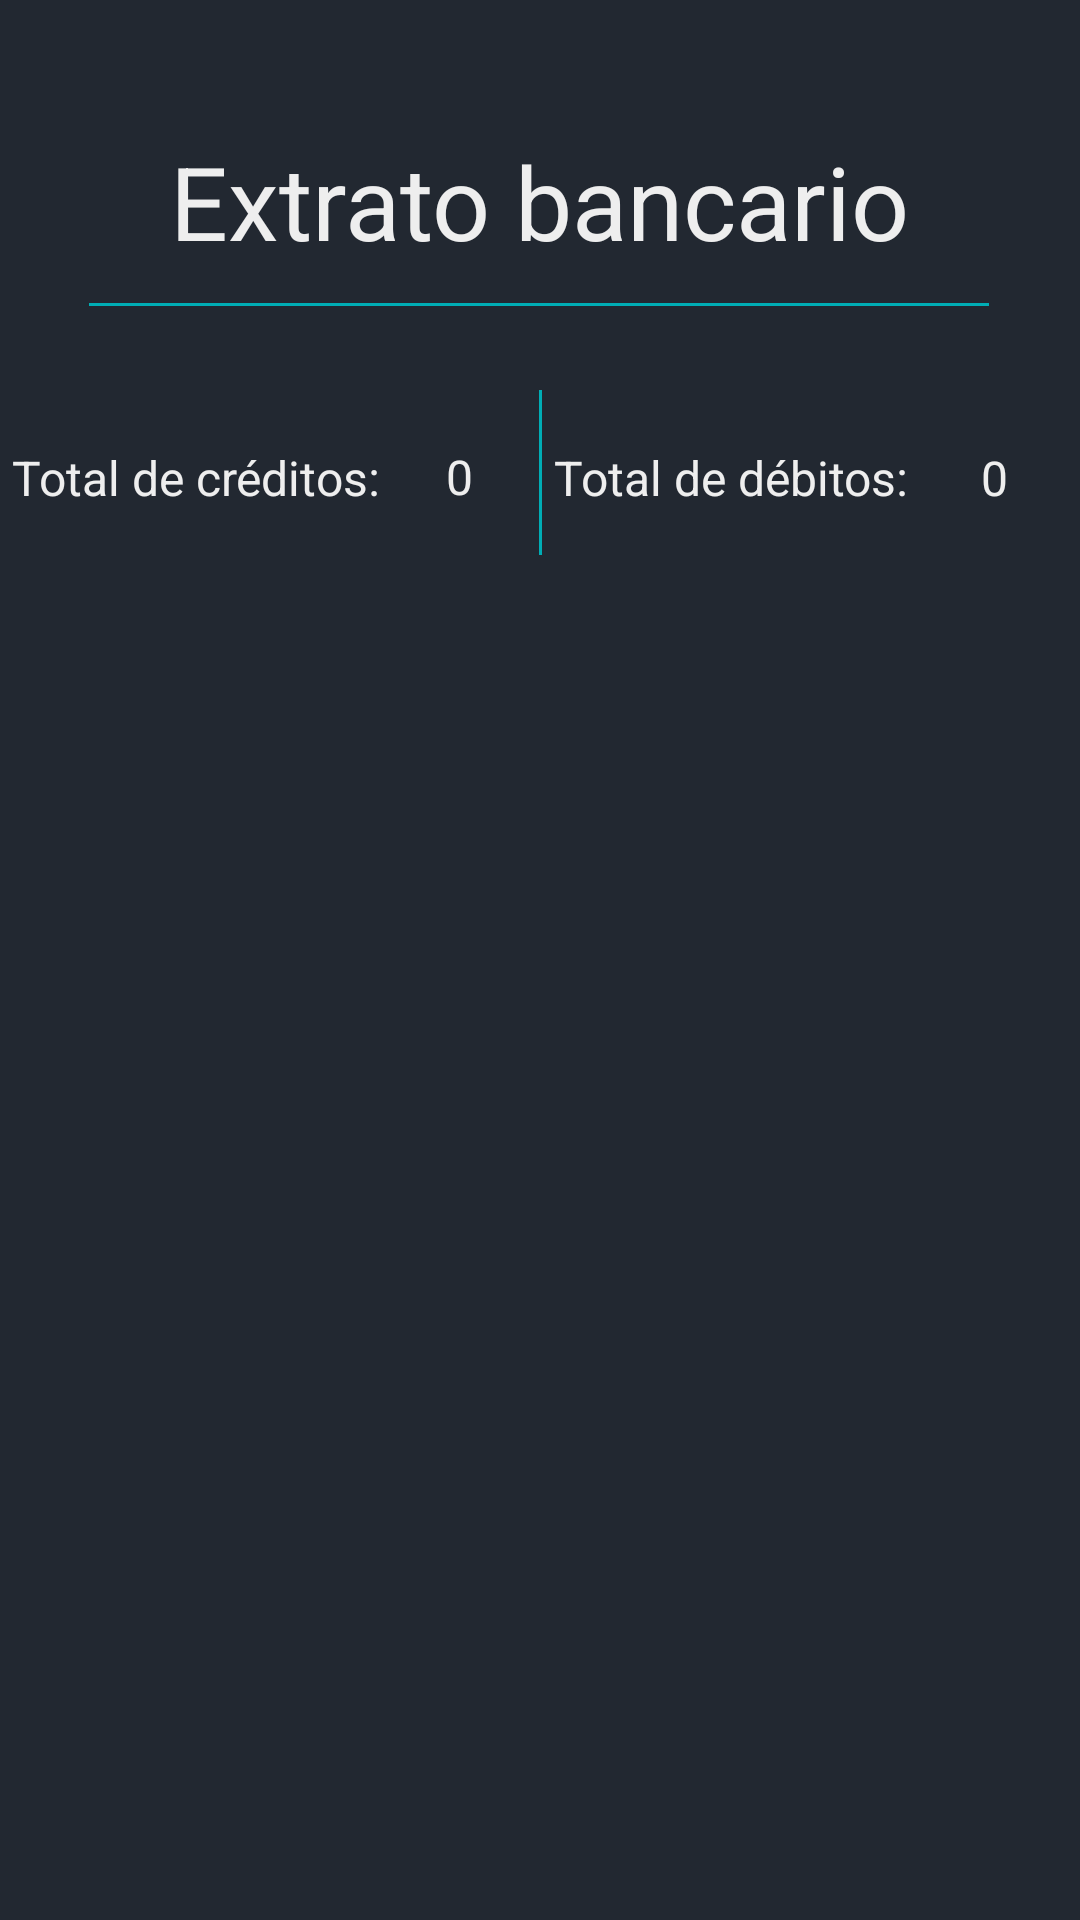

The Android layout XML behind this screen, and the referenced resources:
<!-- AndroidManifest.xml: application theme AppTheme.NoActionBar -->
<!-- res/layout/activity_statement_list.xml -->
<?xml version="1.0" encoding="utf-8"?>
<androidx.constraintlayout.widget.ConstraintLayout xmlns:android="http://schemas.android.com/apk/res/android"
    xmlns:app="http://schemas.android.com/apk/res-auto"
    xmlns:tools="http://schemas.android.com/tools"
    android:layout_width="match_parent"
    android:layout_height="match_parent"
    android:background="#222831"
    tools:context=".createOp"
    tools:layout_editor_absoluteX="2dp"
    tools:layout_editor_absoluteY="48dp">

    <androidx.constraintlayout.widget.ConstraintLayout
        android:id="@+id/constraintTitle"
        android:layout_width="match_parent"
        android:layout_height="130dp"
        app:layout_constraintEnd_toEndOf="parent"
        app:layout_constraintStart_toStartOf="parent"
        app:layout_constraintTop_toTopOf="parent">

        <TextView
            android:id="@+id/textTitle"
            android:layout_width="wrap_content"
            android:layout_height="wrap_content"
            android:text="Extrato bancario"
            android:textColor="#EEEEEE"
            android:textSize="34sp"
            app:layout_constraintBottom_toTopOf="@+id/lineTitle"
            app:layout_constraintEnd_toEndOf="parent"
            app:layout_constraintStart_toStartOf="parent"
            app:layout_constraintTop_toTopOf="parent"
            app:layout_constraintVertical_bias="0.794" />

        <View
            android:id="@+id/lineTitle"
            android:layout_width="300dp"
            android:layout_height="1dp"
            android:layout_marginBottom="28dp"
            android:background="#00ADB5"
            app:layout_constraintBottom_toBottomOf="parent"
            app:layout_constraintEnd_toEndOf="parent"
            app:layout_constraintHorizontal_bias="0.495"
            app:layout_constraintStart_toStartOf="parent" />
    </androidx.constraintlayout.widget.ConstraintLayout>

    <androidx.constraintlayout.widget.ConstraintLayout
        android:id="@+id/constraintTotal"
        android:layout_width="0dp"
        android:layout_height="55dp"
        app:layout_constraintEnd_toEndOf="parent"
        app:layout_constraintStart_toStartOf="parent"
        app:layout_constraintTop_toBottomOf="@+id/constraintTitle">

        <View
            android:id="@+id/view"
            android:layout_width="1dp"
            android:layout_height="match_parent"
            android:background="#00ADB5"
            app:layout_constraintEnd_toEndOf="parent"
            app:layout_constraintStart_toStartOf="parent"
            tools:layout_editor_absoluteY="0dp" />

        <TextView
            android:id="@+id/totalCredit"
            android:layout_width="0dp"
            android:layout_height="wrap_content"
            android:gravity="center_horizontal"
            android:text="0"
            android:textColor="#EEEEEE"
            android:textSize="16sp"
            app:layout_constraintBottom_toBottomOf="parent"
            app:layout_constraintEnd_toStartOf="@+id/view"
            app:layout_constraintStart_toEndOf="@+id/textView4"
            app:layout_constraintTop_toTopOf="parent"
            app:layout_constraintVertical_bias="0.538" />

        <TextView
            android:id="@+id/totalDebit"
            android:layout_width="0dp"
            android:layout_height="wrap_content"
            android:gravity="center_horizontal"
            android:text="0"
            android:textColor="#EEEEEE"
            android:textSize="16sp"
            app:layout_constraintBottom_toBottomOf="parent"
            app:layout_constraintEnd_toEndOf="parent"
            app:layout_constraintStart_toEndOf="@+id/textView3"
            app:layout_constraintTop_toTopOf="parent"
            app:layout_constraintVertical_bias="0.545" />

        <TextView
            android:id="@+id/textView4"
            android:layout_width="wrap_content"
            android:layout_height="wrap_content"
            android:layout_marginStart="4dp"
            android:text="Total de créditos:"
            android:textColor="#EEEEEE"
            android:textSize="16sp"
            app:layout_constraintBottom_toBottomOf="parent"
            app:layout_constraintStart_toStartOf="parent"
            app:layout_constraintTop_toTopOf="parent"
            app:layout_constraintVertical_bias="0.545" />

        <TextView
            android:id="@+id/textView3"
            android:layout_width="wrap_content"
            android:layout_height="wrap_content"
            android:layout_marginStart="4dp"
            android:text="Total de débitos:"
            android:textColor="#EEEEEE"
            android:textSize="16sp"
            app:layout_constraintBottom_toBottomOf="parent"
            app:layout_constraintStart_toEndOf="@+id/view"
            app:layout_constraintTop_toTopOf="parent"
            app:layout_constraintVertical_bias="0.545" />

    </androidx.constraintlayout.widget.ConstraintLayout>

    <ListView
        android:id="@android:id/list"
        android:layout_width="0dp"
        android:layout_height="0dp"
        android:layout_marginTop="12dp"
        app:layout_constraintBottom_toBottomOf="parent"
        app:layout_constraintEnd_toEndOf="parent"
        app:layout_constraintStart_toStartOf="parent"
        app:layout_constraintTop_toBottomOf="@+id/constraintTotal" />

</androidx.constraintlayout.widget.ConstraintLayout>
<!-- resources referenced by this layout -->
<resources>
  <style name="AppTheme.NoActionBar" parent="Theme.AppCompat.Light.DarkActionBar">
         <item name="windowActionBar">false</item>item&gt;
         <item name="windowNoTitle">true</item>item&gt;
     </style>
</resources>
